Run: headless pygame with SDL's dummy video driver; simulated clock (each Clock.tick advances the game by its frame time, no real sleeping); random seed 0; keys injected as events and as key.get_pressed() state; no mouse input.
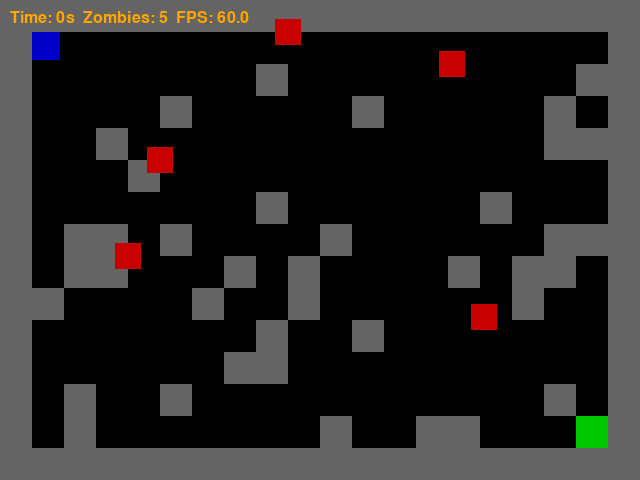
Frame 1 of 4 · flips 1–60 · no input
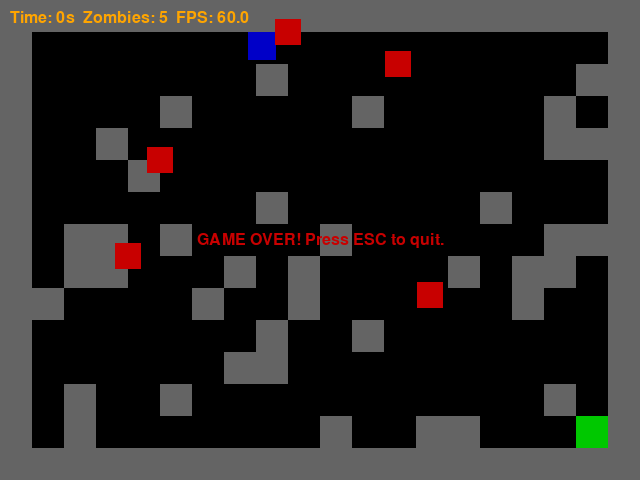
Frame 2 of 4 · flips 61–180 · tapped SPACE, RETURN · held RIGHT (→), D
Frame 3 of 4 · flips 181–300 · held DOWN (↓), S · screen unchanged from frame 2, image omitted
Frame 4 of 4 · flips 301–420 · held LEFT (←), A, UP (↑), W · screen unchanged from frame 3, image omitted

The pygame program that drew these frames:

import pygame
import random
import sys
import time

# -------------------- CONFIG --------------------
WINDOW_WIDTH = 640
WINDOW_HEIGHT = 480
FPS = 60

# Grid settings
GRID_ROWS = 15
GRID_COLS = 20
CELL_SIZE = 32

# Colors (R,G,B)
WHITE   = (255, 255, 255)
BLACK   = (0, 0, 0)
RED     = (200, 0, 0)
GREEN   = (0, 200, 0)
BLUE    = (0, 0, 200)
GRAY    = (100, 100, 100)
ORANGE  = (255, 165, 0)

# -------------------- HELPERS --------------------
def clamp(val, min_val, max_val):
    return max(min_val, min(val, max_val))

# -------------------- GAME OBJECTS --------------------
class Player(pygame.sprite.Sprite):
    def __init__(self, start_pos):
        super().__init__()
        self.image = pygame.Surface((CELL_SIZE - 4, CELL_SIZE - 4))
        self.image.fill(BLUE)
        self.rect = self.image.get_rect()
        self.rect.topleft = start_pos
        self.speed = 4

    def update(self, walls):
        keys = pygame.key.get_pressed()
        dx, dy = 0, 0
        if keys[pygame.K_LEFT] or keys[pygame.K_a]:
            dx = -self.speed
        if keys[pygame.K_RIGHT] or keys[pygame.K_d]:
            dx = self.speed
        if keys[pygame.K_UP] or keys[pygame.K_w]:
            dy = -self.speed
        if keys[pygame.K_DOWN] or keys[pygame.K_s]:
            dy = self.speed

        # Horizontal movement
        self.rect.x += dx
        if pygame.sprite.spritecollideany(self, walls):
            self.rect.x -= dx

        # Vertical movement
        self.rect.y += dy
        if pygame.sprite.spritecollideany(self, walls):
            self.rect.y -= dy

class Zombie(pygame.sprite.Sprite):
    def __init__(self, start_pos, target):
        super().__init__()
        self.image = pygame.Surface((CELL_SIZE - 6, CELL_SIZE - 6))
        self.image.fill(RED)
        self.rect = self.image.get_rect()
        self.rect.center = start_pos
        self.speed = 1.5
        self.target = target  # reference to Player

    def update(self, walls):
        # Simple steering: move horizontally then vertically
        dx = self.target.rect.centerx - self.rect.centerx
        dy = self.target.rect.centery - self.rect.centery
        dist = (dx**2 + dy**2)**0.5
        if dist == 0:
            return
        dx, dy = dx / dist, dy / dist  # normalize

        # Try horizontal first
        self.rect.x += dx * self.speed
        if pygame.sprite.spritecollideany(self, walls):
            self.rect.x -= dx * self.speed

        # Then vertical
        self.rect.y += dy * self.speed
        if pygame.sprite.spritecollideany(self, walls):
            self.rect.y -= dy * self.speed



class Wall(pygame.sprite.Sprite):
    def __init__(self, pos):
        super().__init__()
        self.image = pygame.Surface((CELL_SIZE, CELL_SIZE))
        self.image.fill(GRAY)
        self.rect = self.image.get_rect()
        self.rect.topleft = pos

class Exit(pygame.sprite.Sprite):
    def __init__(self, pos):
        super().__init__()
        self.image = pygame.Surface((CELL_SIZE, CELL_SIZE))
        self.image.fill(GREEN)
        self.rect = self.image.get_rect()
        self.rect.topleft = pos

# -------------------- GAME SETUP --------------------
def create_grid():
    """Return a list of wall positions."""
    walls = []
    for r in range(GRID_ROWS):
        for c in range(GRID_COLS):
            # Border walls
            if r == 0 or r == GRID_ROWS - 1 or c == 0 or c == GRID_COLS - 1:
                walls.append((c * CELL_SIZE, r * CELL_SIZE))
            # Random internal walls (~20%)
            elif random.random() < 0.2:
                walls.append((c * CELL_SIZE, r * CELL_SIZE))
    return walls

def main():
    pygame.init()
    screen = pygame.display.set_mode((WINDOW_WIDTH, WINDOW_HEIGHT))
    pygame.display.set_caption("Zombie Escape – Post‑Apocalypse")
    clock = pygame.time.Clock()
    font = pygame.font.SysFont(None, 24)

    # --- Create sprite groups ---
    walls_sprites = pygame.sprite.Group()
    zombies_sprites = pygame.sprite.Group()
    all_sprites = pygame.sprite.Group()

    # --- Place walls ---
    wall_positions = create_grid()
    for pos in wall_positions:
        w = Wall(pos)
        walls_sprites.add(w)
        all_sprites.add(w)

    # --- Place exit (bottom‑right corner) ---
    exit_pos = (GRID_COLS - 2) * CELL_SIZE, (GRID_ROWS - 2) * CELL_SIZE
    exit_door = Exit(exit_pos)
    all_sprites.add(exit_door)

    # --- Create player (top‑left corner) ---
    player_start = CELL_SIZE, CELL_SIZE
    player = Player(player_start)
    all_sprites.add(player)

    # --- Spawn zombies (5 at random free spots) ---
    def random_free_cell():
        while True:
            r = random.randint(1, GRID_ROWS - 2)
            c = random.randint(1, GRID_COLS - 2)
            pos = (c * CELL_SIZE, r * CELL_SIZE)
            # Avoid walls, exit, or player
            if pos != player_start and pos != exit_pos and pos not in wall_positions:
                return pos

    for _ in range(5):
        z_pos = random_free_cell()
        z = Zombie(z_pos, player)
        zombies_sprites.add(z)
        all_sprites.add(z)

    # --- Game state ---
    start_time = time.time()
    running = True
    game_over = False
    win = False

    # -------------------- MAIN LOOP --------------------
    while running:
        dt = clock.tick(FPS) / 1000.0  # seconds per frame

        # ----- Event Handling -----
        for event in pygame.event.get():
            if event.type == pygame.QUIT:
                running = False
            if event.type == pygame.KEYDOWN:
                if event.key == pygame.K_ESCAPE:
                    running = False

        if not game_over and not win:
            # ----- Update Sprites -----
            player.update(walls_sprites)
            zombies_sprites.update(walls_sprites)

            # ----- Collision Checks -----
            if pygame.sprite.spritecollideany(player, zombies_sprites):
                game_over = True
            if pygame.sprite.collide_rect(player, exit_door):
                win = True

        # ----- Rendering -----
        screen.fill(BLACK)
        all_sprites.draw(screen)

        # HUD
        elapsed = int(time.time() - start_time)
        hud_text = f"Time: {elapsed}s  Zombies: {len(zombies_sprites)}  FPS: {clock.get_fps():.1f}"
        hud_surface = font.render(hud_text, True, ORANGE)
        screen.blit(hud_surface, (10, 10))

        if game_over:
            msg = font.render("GAME OVER! Press ESC to quit.", True, RED)
            screen.blit(msg, (WINDOW_WIDTH // 2 - msg.get_width() // 2,
                              WINDOW_HEIGHT // 2 - msg.get_height() // 2))
        if win:
            msg = font.render("YOU ESCAPED! Congratulations!", True, GREEN)
            screen.blit(msg, (WINDOW_WIDTH // 2 - msg.get_width() // 2,
                              WINDOW_HEIGHT // 2 - msg.get_height() // 2))

        pygame.display.flip()

    pygame.quit()
    sys.exit()

# -------------------- ENTRY POINT --------------------
if __name__ == "__main__":
    main()
